Dataset: Caribbean-and-Hawaii-Marine-Life-1 (GitHub, rjohnson279/Caribbean-and-Hawaiian-Marine-Reef-Life-Image-Classification). Classes: cuttlefish, eagle ray, green sea turtle, reef triggerfish, stingray.

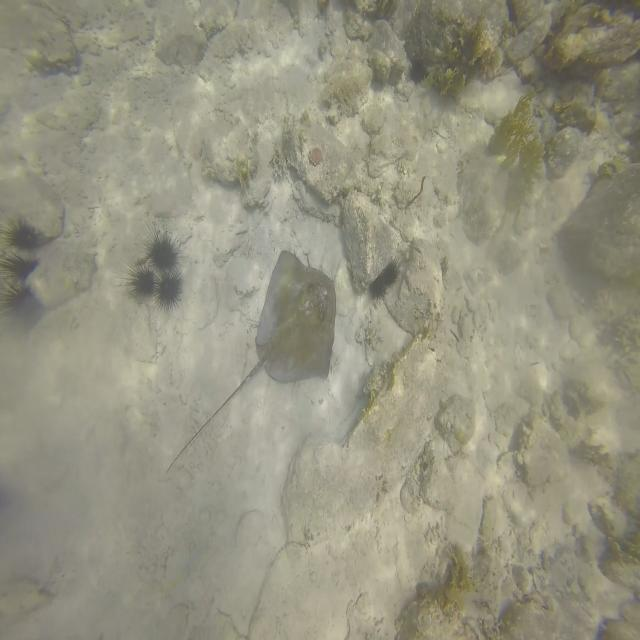
Label: stingray

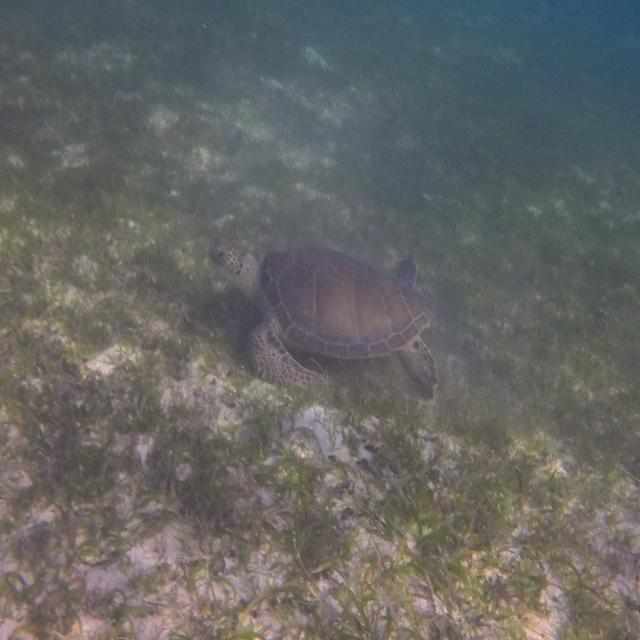
Label: green sea turtle

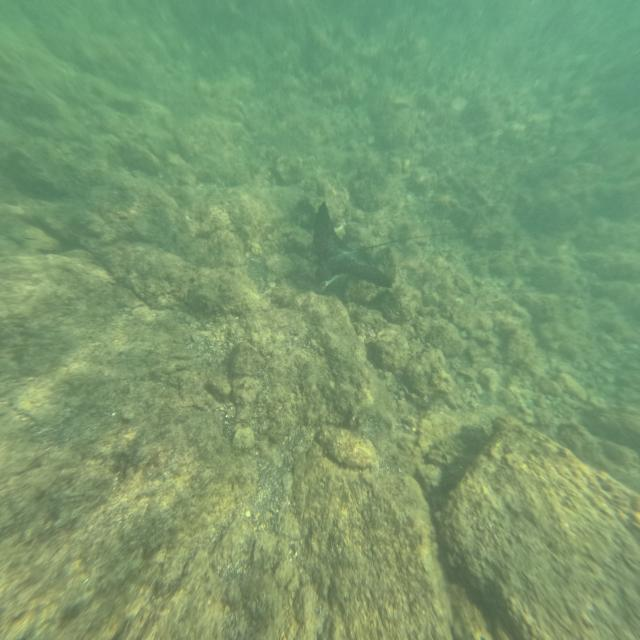
Label: eagle ray

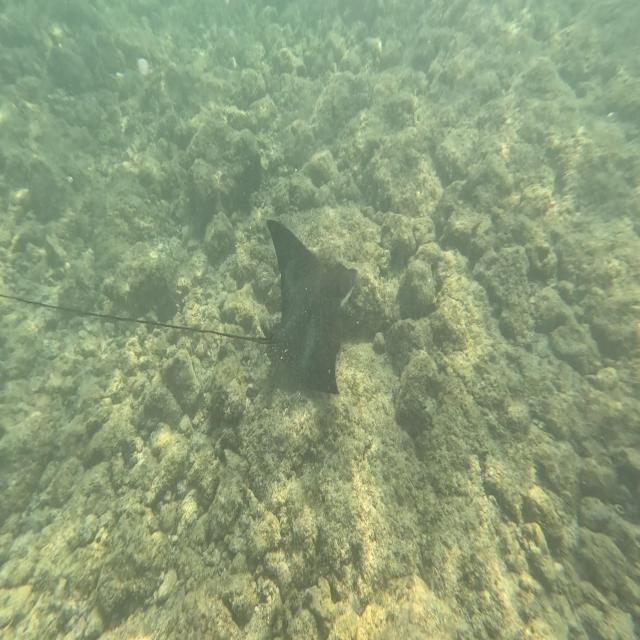
Label: eagle ray

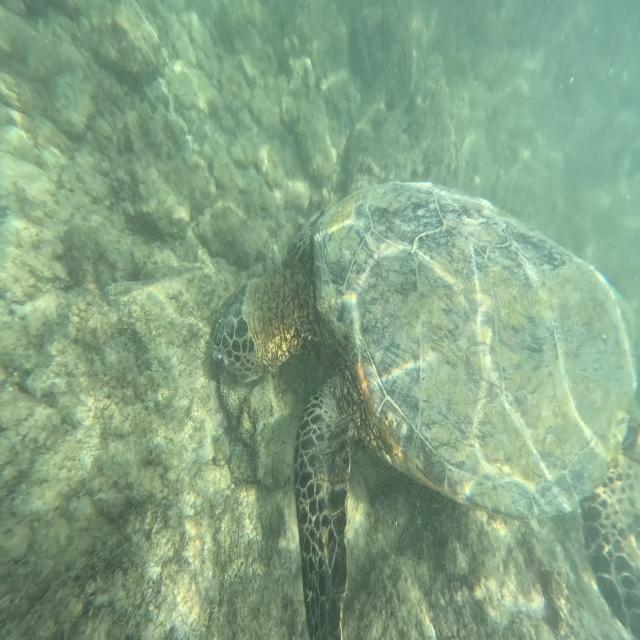
Label: green sea turtle

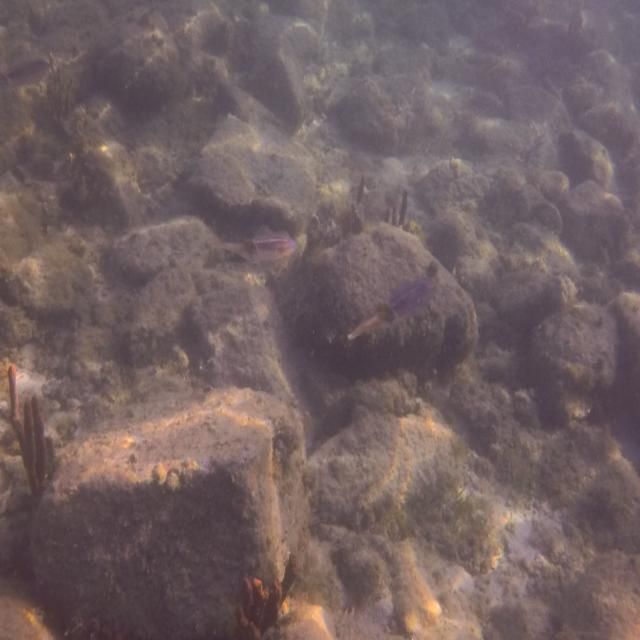
Label: cuttlefish
